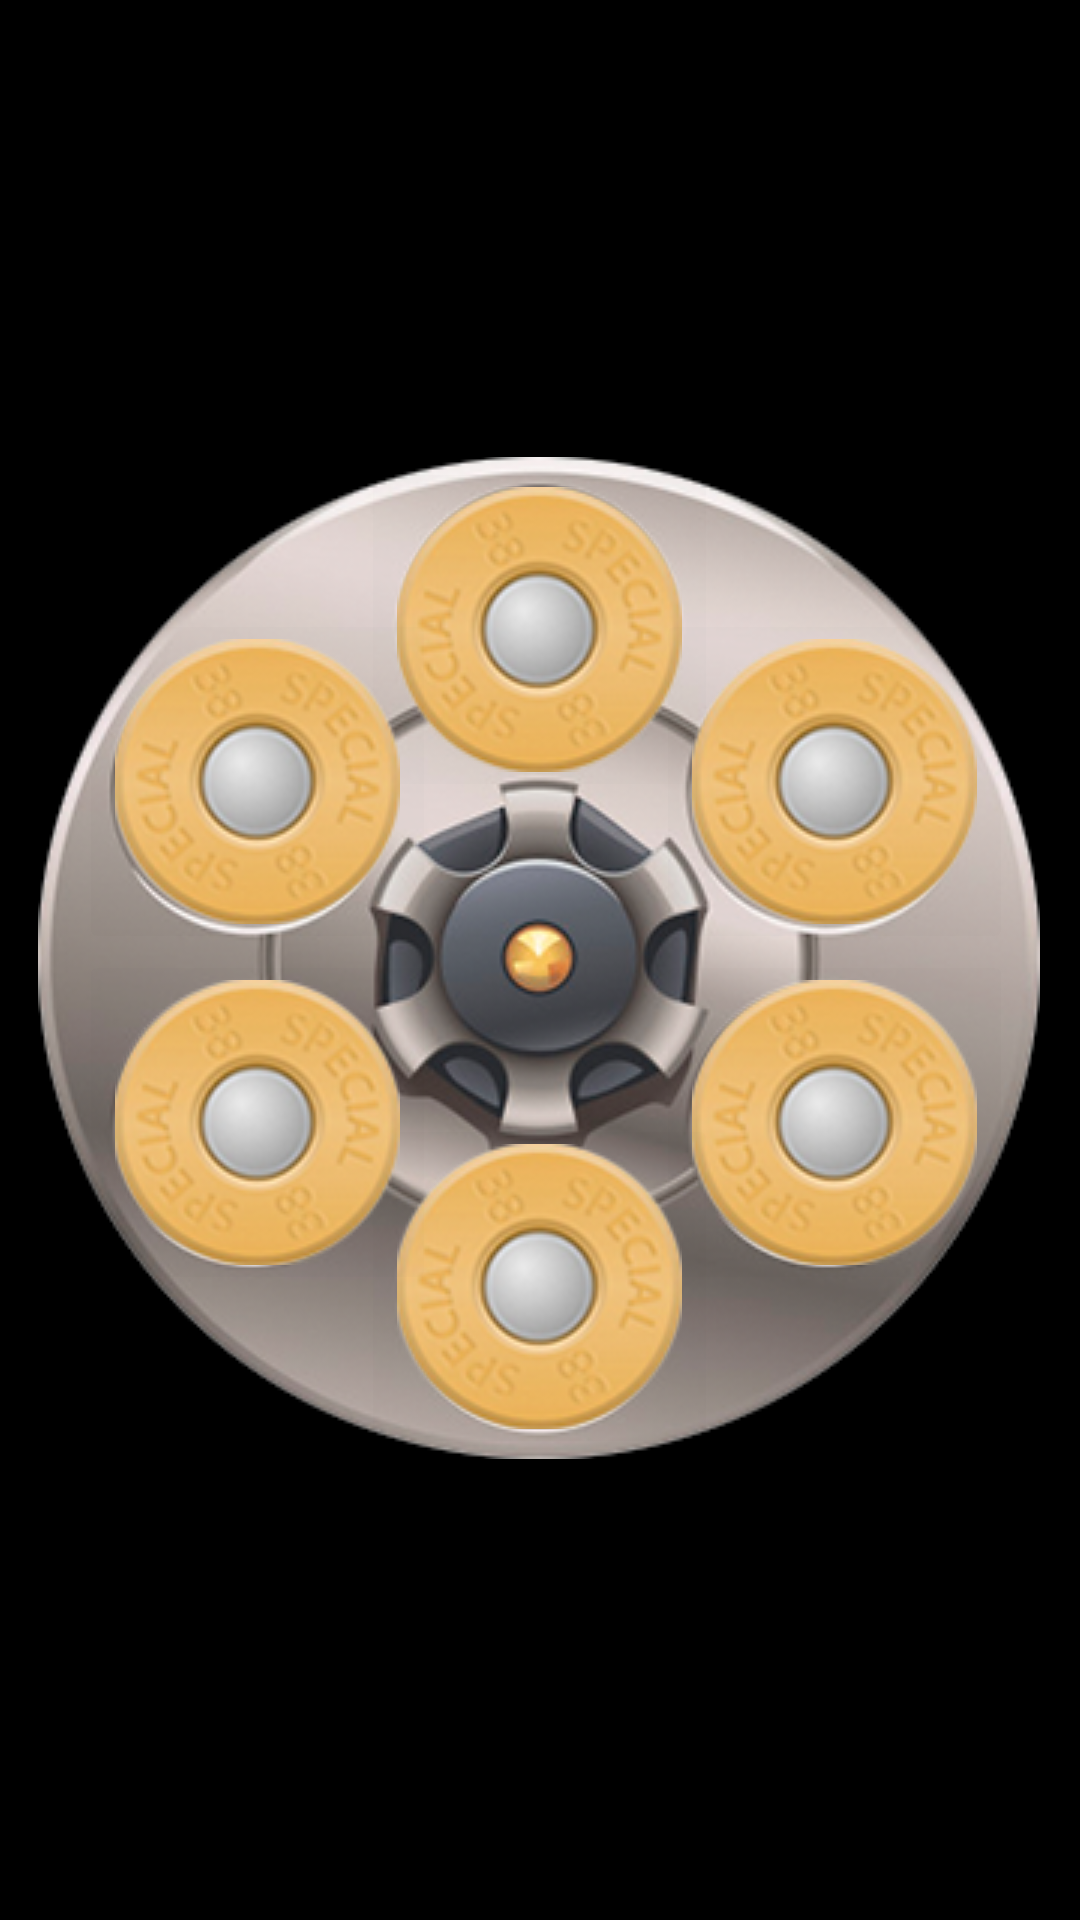

Reconstruct the res/layout file that produces this screen, plus the resources it refers to.
<!-- AndroidManifest.xml: application theme Theme.RuletaRusa -->
<!-- res/layout/activity_principal.xml -->
<?xml version="1.0" encoding="utf-8"?>
<androidx.constraintlayout.widget.ConstraintLayout xmlns:android="http://schemas.android.com/apk/res/android"
    xmlns:app="http://schemas.android.com/apk/res-auto"
    xmlns:tools="http://schemas.android.com/tools"
    android:layout_width="match_parent"
    android:layout_height="match_parent"
    android:background="#000000"
    tools:context=".Principal">

    <ImageView
        android:id="@+id/IvTambor"
        android:layout_width="wrap_content"
        android:layout_height="wrap_content"
        app:layout_constraintBottom_toBottomOf="parent"
        app:layout_constraintEnd_toEndOf="parent"
        app:layout_constraintHorizontal_bias="0.493"
        app:layout_constraintStart_toStartOf="parent"
        app:layout_constraintTop_toTopOf="parent"
        app:layout_constraintVertical_bias="0.498"
        app:srcCompat="@drawable/tambor" />

    <ImageButton
        android:id="@+id/IbtnBala1"
        android:layout_width="wrap_content"
        android:layout_height="wrap_content"
        android:backgroundTint="@color/cardview_shadow_end_color"
        app:layout_constraintBottom_toBottomOf="@+id/IvTambor"
        app:layout_constraintEnd_toEndOf="@+id/IvTambor"
        app:layout_constraintStart_toStartOf="@+id/IvTambor"
        app:layout_constraintTop_toTopOf="@+id/IvTambor"
        app:layout_constraintVertical_bias="0.0"
        app:srcCompat="@drawable/bala" />

    <ImageButton
        android:id="@+id/IbtnBala2"
        android:layout_width="wrap_content"
        android:layout_height="wrap_content"
        android:backgroundTint="@color/cardview_shadow_end_color"
        app:layout_constraintBottom_toBottomOf="@+id/IvTambor"
        app:layout_constraintEnd_toEndOf="@+id/IvTambor"
        app:layout_constraintHorizontal_bias="0.958"
        app:layout_constraintStart_toStartOf="@+id/IvTambor"
        app:layout_constraintTop_toTopOf="@+id/IvTambor"
        app:layout_constraintVertical_bias="0.231"
        app:srcCompat="@drawable/bala" />

    <ImageButton
        android:id="@+id/IbtnBala3"
        android:layout_width="wrap_content"
        android:layout_height="wrap_content"
        android:backgroundTint="@color/cardview_shadow_end_color"
        app:layout_constraintBottom_toBottomOf="@+id/IvTambor"
        app:layout_constraintEnd_toEndOf="@+id/IvTambor"
        app:layout_constraintHorizontal_bias="0.958"
        app:layout_constraintStart_toStartOf="@+id/IvTambor"
        app:layout_constraintTop_toTopOf="@+id/IvTambor"
        app:layout_constraintVertical_bias="0.75"
        app:srcCompat="@drawable/bala" />

    <ImageButton
        android:id="@+id/IbtnBala4"
        android:layout_width="wrap_content"
        android:layout_height="wrap_content"
        android:backgroundTint="@color/cardview_shadow_end_color"
        app:layout_constraintBottom_toBottomOf="@+id/IvTambor"
        app:layout_constraintEnd_toEndOf="@+id/IvTambor"
        app:layout_constraintStart_toStartOf="@+id/IvTambor"
        app:layout_constraintTop_toTopOf="@+id/IvTambor"
        app:layout_constraintVertical_bias="1.0"
        app:srcCompat="@drawable/bala" />

    <ImageButton
        android:id="@+id/IbtnBala5"
        android:layout_width="wrap_content"
        android:layout_height="wrap_content"
        android:backgroundTint="@color/cardview_shadow_end_color"
        app:layout_constraintBottom_toBottomOf="@+id/IvTambor"
        app:layout_constraintEnd_toEndOf="@+id/IvTambor"
        app:layout_constraintHorizontal_bias="0.064"
        app:layout_constraintStart_toStartOf="@+id/IvTambor"
        app:layout_constraintTop_toTopOf="@+id/IvTambor"
        app:layout_constraintVertical_bias="0.75"
        app:srcCompat="@drawable/bala" />

    <ImageButton
        android:id="@+id/IbtnBala6"
        android:layout_width="wrap_content"
        android:layout_height="wrap_content"
        android:backgroundTint="@color/cardview_shadow_end_color"
        app:layout_constraintBottom_toBottomOf="@+id/IvTambor"
        app:layout_constraintEnd_toEndOf="@+id/IvTambor"
        app:layout_constraintHorizontal_bias="0.064"
        app:layout_constraintStart_toStartOf="@+id/IvTambor"
        app:layout_constraintTop_toTopOf="@+id/IvTambor"
        app:layout_constraintVertical_bias="0.231"
        app:srcCompat="@drawable/bala" />

    <TextView
        android:id="@+id/resultAleatorio"
        android:layout_width="wrap_content"
        android:layout_height="wrap_content"
        android:background="#FFFFFF"
        android:textColor="@color/black"
        app:layout_constraintBottom_toTopOf="@+id/IbtnBala1"
        app:layout_constraintEnd_toEndOf="parent"
        app:layout_constraintStart_toStartOf="parent"
        app:layout_constraintTop_toTopOf="parent" />

    <ImageView
        android:id="@+id/IvFinal"
        android:layout_width="279dp"
        android:layout_height="503dp"
        android:visibility="gone"
        app:layout_constraintBottom_toBottomOf="parent"
        app:layout_constraintEnd_toEndOf="parent"
        app:layout_constraintStart_toStartOf="parent"
        app:layout_constraintTop_toTopOf="parent"
        app:layout_constraintVertical_bias="0.543"
        app:srcCompat="@drawable/final6" />
</androidx.constraintlayout.widget.ConstraintLayout>
<!-- resources referenced by this layout -->
<resources>
  <!-- drawable bala: png bitmap (drawable, 20007 bytes) -->
  <!-- drawable final6: png bitmap (drawable, 208770 bytes) -->
  <!-- drawable tambor: png bitmap (drawable, 158093 bytes) -->
  <style name="Theme.RuletaRusa" parent="Theme.MaterialComponents.DayNight.DarkActionBar">
          
          <item name="colorPrimary">@color/purple_500</item>
          <item name="colorPrimaryVariant">@color/purple_700</item>
          <item name="colorOnPrimary">@color/white</item>
          
          <item name="colorSecondary">@color/teal_200</item>
          <item name="colorSecondaryVariant">@color/teal_700</item>
          <item name="colorOnSecondary">@color/black</item>
          
          <item name="android:statusBarColor" tools:targetApi="l">?attr/colorPrimaryVariant</item>
          
      </style>
  <!-- not gathered from this repository: default colours our renderer supplied (Android Studio template values) -->
  <color name="purple_500">#FF6200EE</color>
  <color name="purple_700">#FF3700B3</color>
  <color name="teal_200">#FF03DAC5</color>
  <color name="teal_700">#FF018786</color>
  <color name="black">#FF000000</color>
  <color name="white">#FFFFFFFF</color>
</resources>
